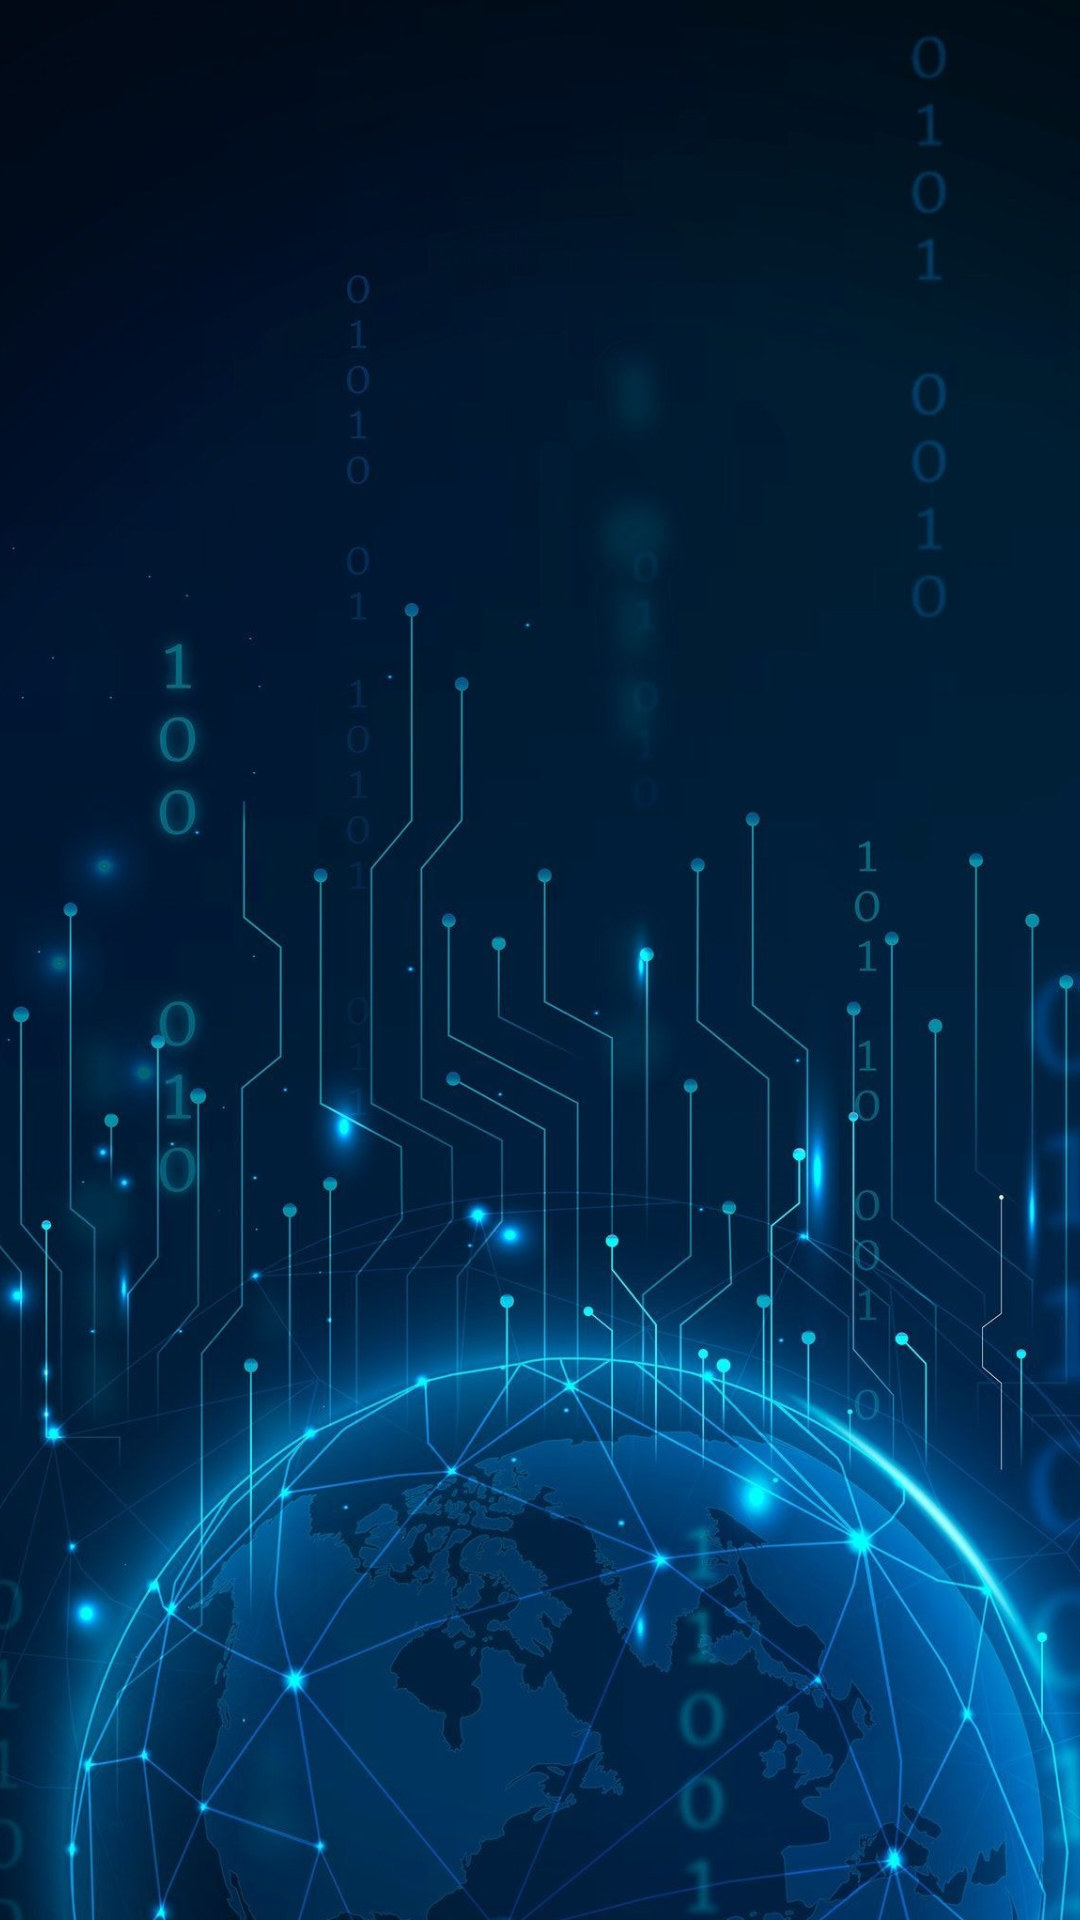

Reconstruct the res/layout file that produces this screen, plus the resources it refers to.
<!-- AndroidManifest.xml: application theme AppTheme -->
<!-- res/layout/activity_details.xml -->
<?xml version="1.0" encoding="utf-8"?>
<RelativeLayout xmlns:android="http://schemas.android.com/apk/res/android"
    xmlns:app="http://schemas.android.com/apk/res-auto"
    android:layout_width="match_parent"
    android:layout_height="match_parent"
    android:background="@android:color/transparent"
    android:orientation="vertical" >

    <ImageView
        android:id="@+id/imageView2"
        android:layout_width="wrap_content"
        android:layout_height="wrap_content"
        android:scaleType="centerCrop"
        app:srcCompat="@drawable/wallpaper" />

</RelativeLayout>
<!-- resources referenced by this layout -->
<resources>
  <!-- drawable wallpaper: jpg bitmap (drawable, 277445 bytes) -->
  <style name="AppTheme" parent="Theme.AppCompat.Light.DarkActionBar">
          
          <item name="colorPrimary">@color/colorPrimary</item>
          <item name="colorPrimaryDark">@color/colorPrimaryDark</item>
          <item name="colorAccent">@color/colorAccent</item>
  
      </style>
  <color name="colorPrimary">#008577</color>
  <color name="colorPrimaryDark">#00574B</color>
  <color name="colorAccent">#D81B60</color>
</resources>
